Run: headless pygame with SDL's dummy video driver; simulated clock (each Clock.tick advances the game by its frame time, no real sleeping); random seed 0; keys injected as events and as key.get_pressed() state; mouse plan: one left click at the window centre at the start of phase 2, then a move to the lower-right quarter at the start of phase 3.
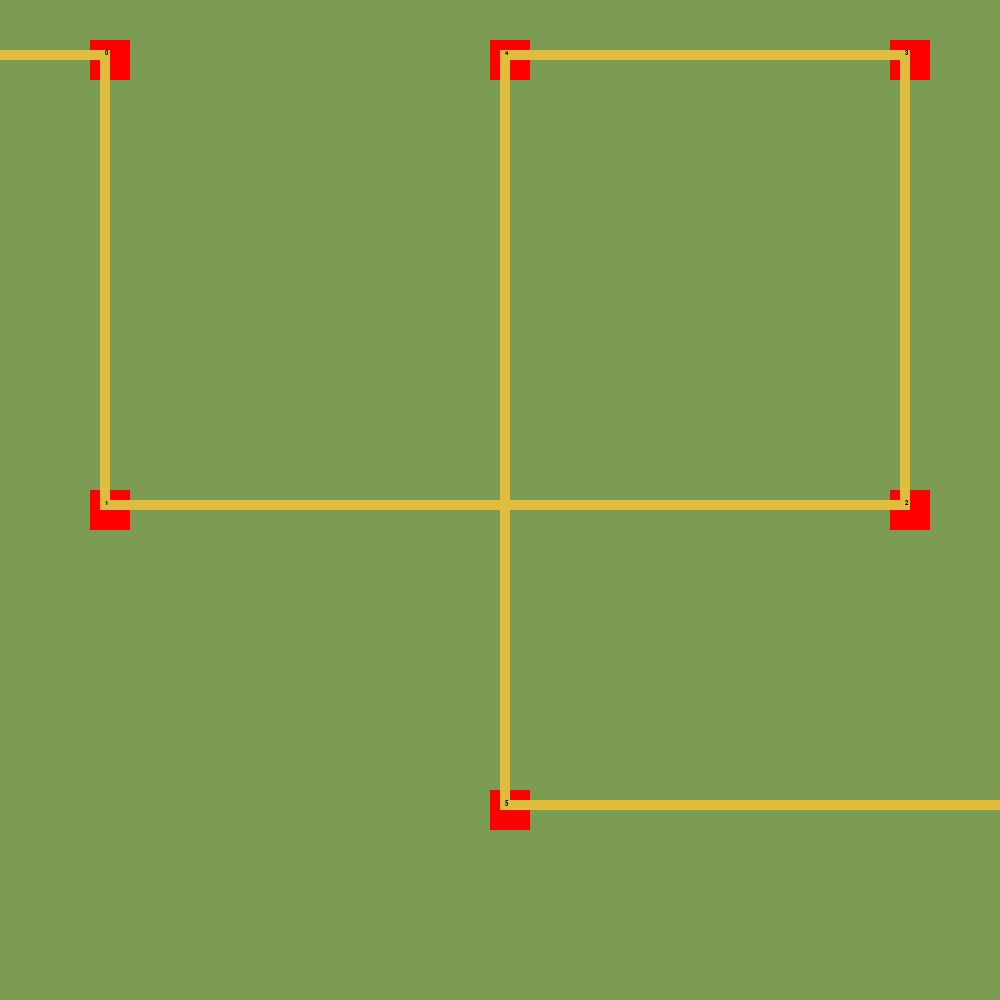
Frame 1 of 4 · flips 1–60 · no input
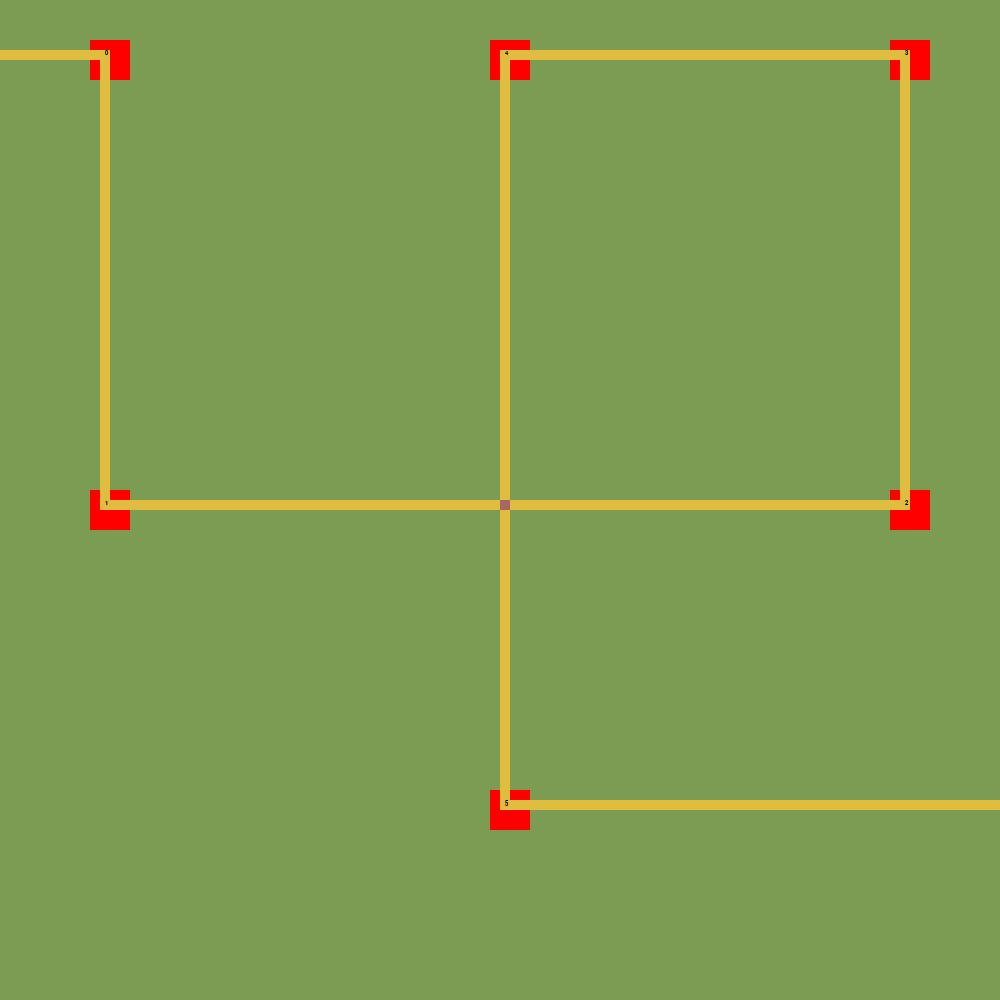
Frame 2 of 4 · flips 61–180 · clicked the window centre · tapped SPACE, RETURN · held RIGHT (→), D
Frame 3 of 4 · flips 181–300 · moved the mouse to the lower-right quarter · held DOWN (↓), S · screen unchanged from frame 2, image omitted
Frame 4 of 4 · flips 301–420 · held LEFT (←), A, UP (↑), W · screen unchanged from frame 3, image omitted

The pygame program that drew these frames:

import pygame
import math
import logging
pygame.init()
logging.basicConfig(level=logging.DEBUG, format='%(asctime)-15s %(funcName)s %(lineno)d %(message)s')
logger = logging.getLogger('pyGemTD')

colors = {
	'shot' : pygame.Color('#e0bd3e'),
	'creep' : pygame.Color('#d0c64b'),
	'creep_dark' : pygame.Color('#847a00'),
	'ground' : pygame.Color('#7c9c54'),
	'wall' : pygame.Color('#2f655a'),
	'tower' : pygame.Color('#1c353b'),
	'ground_path' : pygame.Color('#666666'),
	'ground_blocked' : pygame.Color('#AA6666'),
	'ground_waypoint' : pygame.Color('#FF0000'),
	'skill_coldAuraBlast' : pygame.Color('#2DAFED'),
	'skill_arcWave' : pygame.Color('#ECA26A'),
	'ground_path' : pygame.Color('#e0bd3e'),
}
# a square screen makes for maximum maze possibilities. 1k might be too much vertically, though
width = 1000
height = 1000

display = pygame.display.set_mode((width,height))
pygame.display.set_caption('pyGemTowerDefense')
clock = pygame.time.Clock()
arial_font = pygame.font.SysFont('arial',10)

# render queue for background entities
background = []

# grid tile types
FREE = 'F'
BLOCKED = 'B'
WAYPOINT = 'W'

def reconstruct_path(cameFrom, current):
	"""
	reverse-walks the the cameFrom dict to construct the path contained starting from current
	"""
	path = [current]
	while current in cameFrom:
		current = cameFrom[current]
		path = [current] + path
	return path

def cartesian_distance(one, other):
	"""
	geometric line distance between two points
	"""
	return math.sqrt((other.x - one.x)**2 + (other.y - one.y)**2)

def A_star(start, goal, h, d, ne):
	"""
	returns the shortest path from start to goal, or False if there is none
	h: a function giving the weight for any position on the grid
	d: a distance function between two positions on the grid
	ne: a function returning the neighbors of a position
	"""
	openSet = set()
	openSet.add(start)
	cameFrom = {}
	gScore = {}
	gScore[start] = 0
	fScore = {}
	fScore[start] = h(start)
	while len(openSet) > 0:
		current = None
		#print('fScore ', fScore)
		for n in openSet:
			if not current or fScore[n] < fScore[current]:
				current = n
		if current == goal:
			return reconstruct_path(cameFrom, current)
		#print(current, openSet)
		openSet.remove(current)
		for neighbor in ne(current):
			#print(neighbor)
			tentative_gScore = gScore[current] + d(current, neighbor)
			if neighbor not in gScore or tentative_gScore < gScore[neighbor]:
				cameFrom[neighbor] = current
				gScore[neighbor] = tentative_gScore
				fScore[neighbor] = gScore[neighbor] + h(neighbor)
				if neighbor not in openSet:
					openSet.add(neighbor)
	return False

class Tile(object):
	"""
	A Tile is 10 px square on the board and the smallest buildable unit
	"""

	def __init__(self, x, y):
		pygame.sprite.Sprite.__init__(self)
		background.append(self)
		self.rect = pygame.Rect(x*10, y*10, 10, 10)
		self.color = colors['ground']
		self.type = FREE
		self.x = x
		self.y = y
		self.text = None

	def draw(self, surface):
		pygame.draw.rect(surface, self.color, self.rect, 0)
		if self.text:
			textsurface = arial_font.render(self.text, True, (0,0,0))
			surface.blit(textsurface, self.rect.midtop)

	def clear(self):
		self.color = colors['ground']
		self.type = FREE

	def block(self):
		self.color = colors['ground_blocked']
		self.type = BLOCKED

	def waypoint(self):
		self.color = colors['ground_waypoint']
		self.type = WAYPOINT

	def path(self):
		self.color = colors['ground_path']

	def __repr__(self):
		return '('+str(self.x) + ',' + str(self.y) + ')'

class Game(object):

	def __init__(self):
		# initialize the grid with Tiles
		self.grid = {}
		for x in range(width//10):
			for y in range(height//10):
				self.grid[(x,y)] = Tile(x,y)
		# define the waypoints
		self.start = (0,5)
		self.waypoints = [(10,5),(10,50),(90,50),(90,5),(50,5),(50,80)]
		self.end = (99,80)
		self.path = []

	def show_waypoints(self):
		"""
		colors and blocks the waypoint tiles around the waypoints
		"""
		for i,point in enumerate(self.waypoints):
			for x in range(4):
				for y in range(4):
					self.grid[(point[0]-1+x,point[1]-1+y)].waypoint()
			self.grid[point].text = str(i)

	def get_neighbor(self, tile):
		# diagonal tiles are not neighbors, only above, below, right, left
		result = []
		coords = ((tile.x-1,tile.y),(tile.x+1,tile.y),(tile.x,tile.y-1),(tile.x,tile.y+1))
		for (x,y) in coords:
			if x < 0 or y < 0 or x > 99 or y > 99:
				continue
			n = self.grid[(x,y)]
			if n.type != BLOCKED:
				#print(n.type)
				result.append(n)
		return result

	def make_path(self):
		"""
		compute the total path the creeps have to go
		"""
		wp = [self.start] + self.waypoints + [self.end]
		path = []
		for i in range(len(wp) - 1):
			a = self.grid[wp[i]]
			b = self.grid[wp[i+1]]
			path.extend(
				A_star(
					a,
					b,
					lambda w: cartesian_distance(a,w),
					lambda w1,w2: cartesian_distance(w1,w2),
					lambda w: self.get_neighbor(w)
					)
				)
		self.path = path
		logger.debug('Calculated Path. Length: ' + str(len(self.path)))
		#print(self.path)

	def show_path(self):
		for tile in self.path:
			tile.path()

	def clear_path(self):
		# blocked tiles cannot be cleared
		for tile in self.path:
			if tile.type != BLOCKED:
				tile.clear()

	def get_tile_for_position(self, pos):
		return self.grid[(pos[0]//10,pos[1]//10)]

game = Game()
game.make_path()
game.show_waypoints()
game.show_path()
terminated = False
logging.debug('Space triggers a path update. Left mouse button to block a tile.')
while not terminated:
	for event in pygame.event.get():
		if event.type == pygame.QUIT:
			terminated = True
		elif event.type == pygame.KEYDOWN:
			if event.key == pygame.K_SPACE:
				game.clear_path()
				game.make_path()
				game.show_waypoints()
				game.show_path()
		elif event.type == pygame.MOUSEBUTTONDOWN:
			tile = game.get_tile_for_position(pygame.mouse.get_pos())
			tile.block()
	for b in background:
		b.draw(display)
	pygame.display.update()
	clock.tick(60)

pygame.quit()
